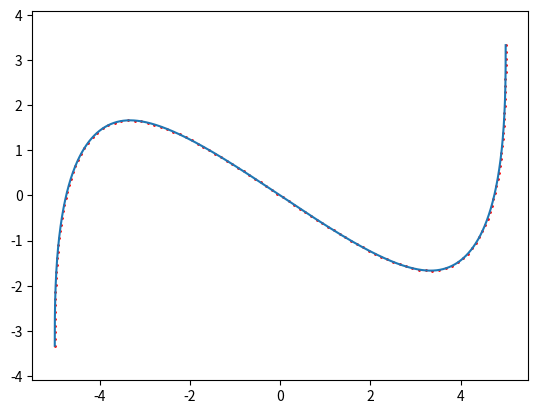

Recreate this plot in Python.
import numpy as np
import matplotlib.pyplot as plt
import time

def sample_cubic_spline(knots):
    if len(knots)<4:
        return []
    weights = []
    for i in range(2, len(knots)-1):
        dist = np.sqrt((knots[i][0]-knots[i-1][0])**2+(knots[i][1]-knots[i-1][1])**2)
        num_pts = int(dist*500)
        ts = np.linspace(0, 1, num_pts, endpoint=False)
        ws = np.zeros((num_pts, len(knots)))
        ws[:,i-2] = (-0.5*ts+ts**2-0.5*ts**3)
        ws[:,i-1] = (1-2.5*ts**2+1.5*ts**3)
        ws[:,i]   = (0.5*ts+2*ts**2-1.5*ts**3)
        ws[:,i+1] = (-0.5*ts**2+0.5*ts**3)
        weights.append(ws)
    weights = np.concatenate(weights, axis=0)
    samples = np.dot(weights, np.array(knots))
    return samples.transpose()


def sample_b_spline(knots):
    if len(knots)<4:
        return []
    weights = []

    def basis(x):
        y =np.maximum(0, (x-2)**3)
        y-=4*np.maximum(0,(x-1)**3)
        y+=6*np.maximum(0,x**3)
        y-=4*np.maximum(0,(x+1)**3)
        y+=np.maximum(0, (x+2)**3)
        return y/6

    for i in range(2, len(knots)-1):
        dist = np.sqrt((knots[i][0]-knots[i-1][0])**2+(knots[i][1]-knots[i-1][1])**2)
        num_pts = int(dist*500)
        ts = np.linspace(0, 1, num_pts)
        ws = np.zeros((num_pts, len(knots)))
        ws[:,i-2] = basis(ts+1)
        ws[:,i-1] = basis(ts)
        ws[:,i]   = basis(ts-1)
        ws[:,i+1] = basis(ts-2)
        weights.append(ws)

    weights = np.concatenate(weights, axis=0)
    samples = np.dot(weights, np.array(knots))
    return samples.transpose(), weights.transpose()

def linear_interpolate(p1, p2, w1, w2, alpha):
    p = p1*(1-alpha)+p2*alpha
    w = w1*(1-alpha)+w2*alpha
    return p, w

def sample_equdistance(samples, weights, num_pts):
    samples = np.array(samples)
    lengths = samples[:,1:] - samples[:,:-1]
    lengths = np.linalg.norm(lengths, axis=0)
    lengths = np.cumsum(lengths)
    lengths = np.insert(lengths, 0, 0)
    print("total curve length: ", lengths[-1])
    segments = np.linspace(0, lengths[-1], num_pts)
    idx = np.searchsorted(lengths, segments)[1:-1]
    alpha = (segments[1:-1]-lengths[idx-1]) / (lengths[idx]-lengths[idx-1])
    subsamples, subweights = linear_interpolate(samples[:,idx-1],samples[:,idx],
                                    weights[:,idx-1],weights[:,idx], alpha.reshape((1,num_pts-2)) )
    subsamples = np.concatenate([samples[:,0:1], subsamples, samples[:,-1:]],axis=1)
    subweights = np.concatenate([weights[:,0:1], subweights, weights[:,-1:]],axis=1)
    return subsamples, subweights

if __name__ == "__main__":
    knots = [(-5,-5),(-5,-5),(-5,5),(5,-5),(5,5),(5,5)]
    start = time.time()
    samples, weights = sample_b_spline(knots)
    print(time.time()-start)
    start = time.time()
    subsamples, weights = sample_equdistance(samples, weights, 128)
    print(time.time()-start)
    print(subsamples)
    plt.plot(samples[0], samples[1])
    plt.scatter(subsamples[0], subsamples[1], s=1, c='r')
    plt.axis('equal')
    plt.show()
